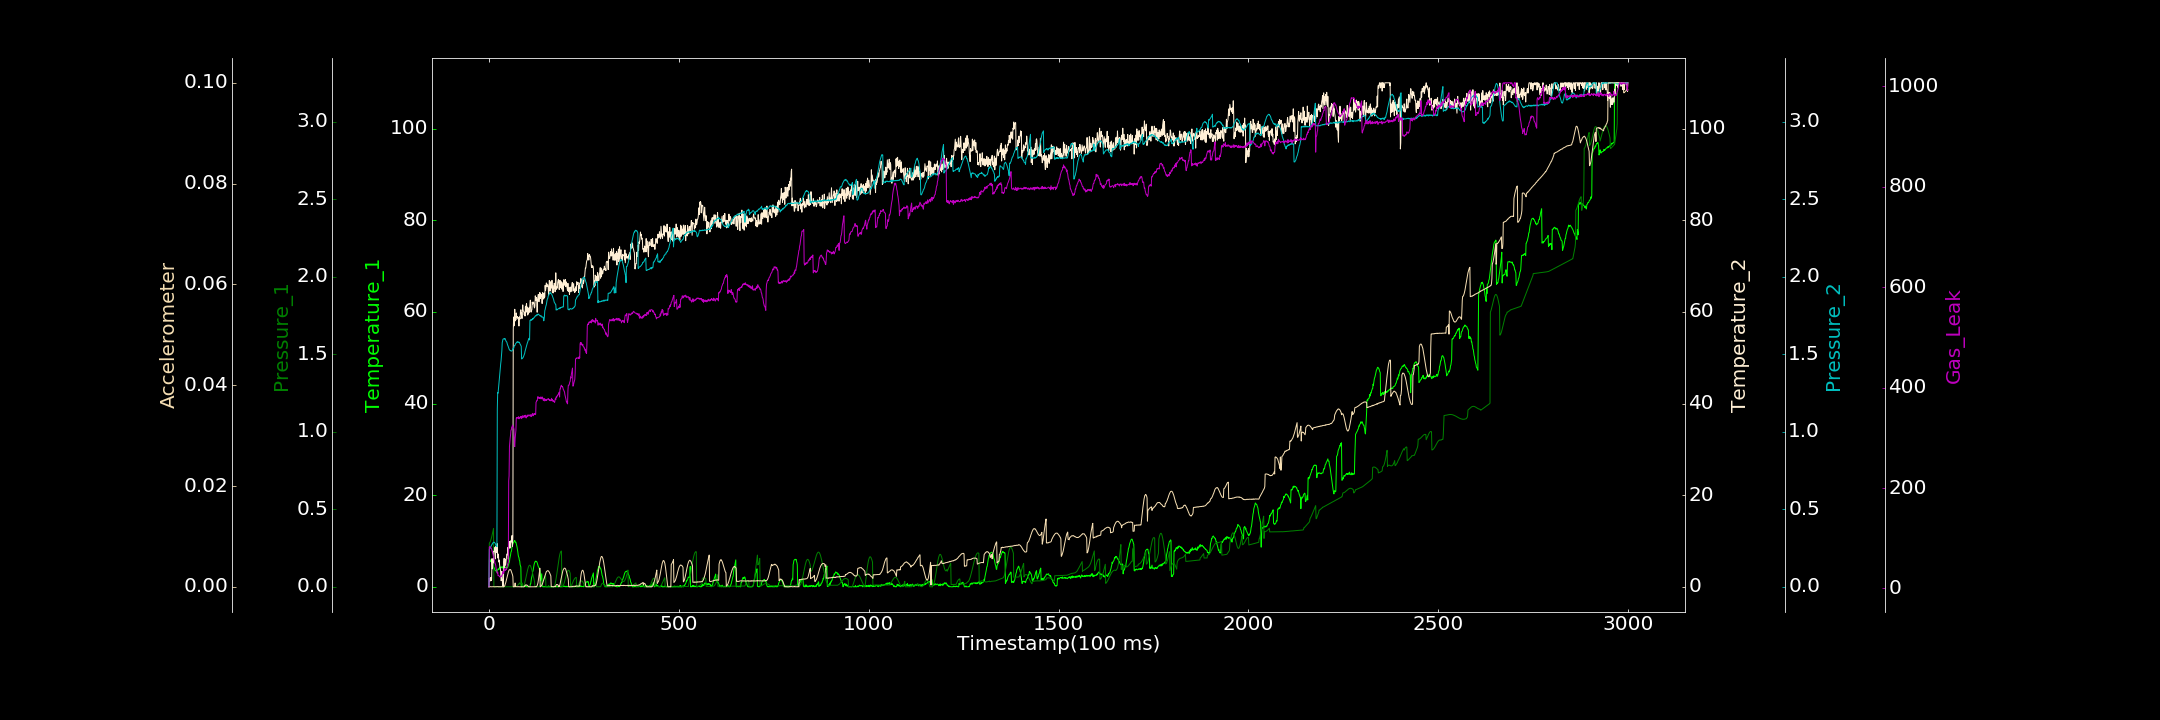

Source data for this figure (header and first rows):
0.000000000, 0.198946920, 0.000000000, 0.000000000, 0.000000000, 0.000000000, 3.342218842
1, 5.835, 0.2812, 1.88, 0.2408, 0.000002533, 82.25
2, 6.084, 0.2842, 1.308, 0.2458, 0.00001477, 83.36
3, 5.865, 0.2883, 1.245, 0.2465, 0.00004593, 83.47
4, 5.541, 0.2944, 2.017, 0.2547, 0.00002004, 82.01
5, 5.646, 0.3016, 1.986, 0.2561, 0.000000000, 80.77
6, 5.421, 0.3099, 1.345, 0.2645, 0.000000000, 80.15
7, 5.491, 0.3195, 1.492, 0.2701, 0.00001253, 78.26
8, 4.866, 0.3297, 6.146, 0.2714, 0.000000000, 75
9, 4.803, 0.3408, 3.923, 0.2785, 0.000000000, 72.46
10, 4.765, 0.3518, 4.448, 0.2831, 0.000000000, 69.84
11, 4.35, 0.3631, 6.08, 0.2835, 0.000000000, 67.33
12, 4.299, 0.3749, 5.234, 0.2843, 0.00001873, 62.63
13, 4.08, 0.00007753, 7.794, 0.2874, 0.00002221, 60.94
14, 4.127, 0.00003226, 7.651, 0.2877, 0.000000000, 56.58
15, 3.853, 0.00005126, 7.835, 0.2844, 0.000002724, 54.42
16, 3.628, 0.000000000, 8.642, 0.2823, 0.000006489, 49.58
17, 3.537, 0.000000000, 6.086, 0.2774, 0.000000000, 49
18, 3.589, 0.0001991, 8.8, 0.27, 0.000000000, 45.38
19, 3.398, 0.000000000, 8.818, 0.2641, 0.000000000, 39.01
20, 3.189, 0.000000000, 7.522, 0.2619, 0.000002628, 37.77
21, 3.421, 0.000000000, 8.373, 0.2582, 0.00003577, 32.43
22, 3.627, 0.0003093, 9.412, 1.145, 0.000002438, 30.24
23, 3.65, 0.0002064, 6.283, 1.252, 0.00001793, 32.77
24, 3.907, 0.00004153, 7.178, 1.248, 0.00003738, 25.44
25, 3.916, 0.0001368, 7.025, 1.276, 0.000000000, 26.09
26, 3.759, 0.0001268, 5.416, 1.302, 0.00002469, 25.69
27, 3.895, 0.000000000, 5.824, 1.332, 0.000000000, 24.69
28, 4.256, 0.000000000, 4.829, 1.356, 0.00002279, 23.26
29, 4.306, 0.00004192, 4.273, 1.389, 0.000000000, 23.32
30, 4.116, 0.000000000, 3.967, 1.414, 0.000000000, 22.58
31, 4.333, 0.000000000, 2.959, 1.439, 0.00002753, 24.27
32, 4.138, 0.000000000, 1.331, 1.46, 0.00003694, 23.57
33, 4.328, 0.0001356, 1.55, 1.491, 0.00002213, 25.01
34, 4.361, 0.000133, 3.389, 1.523, 0.000000000, 25.99
35, 4.316, 0.000171, 1.954, 1.575, 0.00003138, 27.65
36, 4.094, 0.000000000, 0.1779, 1.587, 0.000004602, 30.77
37, 4.363, 0.000000000, 1.659, 1.597, 0.000007197, 33.47
38, 4.466, 0.000000000, 0.000000000, 1.598, 0.000000000, 29.93
39, 4.329, 0.00008719, 5.39, 1.599, 0.000006105, 31.32
40, 4.163, 0.0001098, 6.221, 1.6, 0.00002846, 36.68
41, 4.124, 0.000000000, 3.99, 1.597, 0.0001448, 40.33
42, 4.088, 0.000000000, 5.469, 1.602, 0.0002883, 35.51
43, 4.221, 0.00004296, 6.033, 1.596, 0.0005767, 36.13
44, 4.277, 0.000000000, 4.685, 1.59, 0.0007685, 38.85
45, 4.201, 0.000000000, 5.466, 1.584, 0.001078, 37.15
46, 4.347, 0.00008956, 6.033, 1.581, 0.001398, 38.09
47, 4.017, 0.000000000, 7.138, 1.578, 0.001737, 41.19
48, 4.187, 0.000000000, 7.143, 1.568, 0.002066, 43.81
49, 4.237, 0.0001794, 6.969, 1.56, 0.002377, 47.23
50, 4.395, 0.000000000, 8.602, 1.555, 0.002672, 50.54
51, 4.71, 0.000000000, 6.033, 1.548, 0.002885, 51.71
52, 4.976, 0.000000000, 9.221, 1.541, 0.003129, 214.5
53, 5.215, 0.00009273, 9.657, 1.532, 0.00334, 224
54, 5.506, 0.000000000, 9.898, 1.527, 0.003353, 282.6
55, 6.191, 0.000000000, 8.423, 1.526, 0.00341, 292
56, 6.593, 0.000000000, 9.745, 1.524, 0.0034, 300
57, 6.989, 0.000000000, 8.541, 1.524, 0.003413, 306.4
58, 7.589, 0.000000000, 10.08, 1.52, 0.003263, 315.3
59, 7.711, 0.000000000, 9.793, 1.52, 0.003046, 315.6
60, 8.264, 0.000126, 10.78, 1.521, 0.002896, 321.2
... 2,939 more rows
